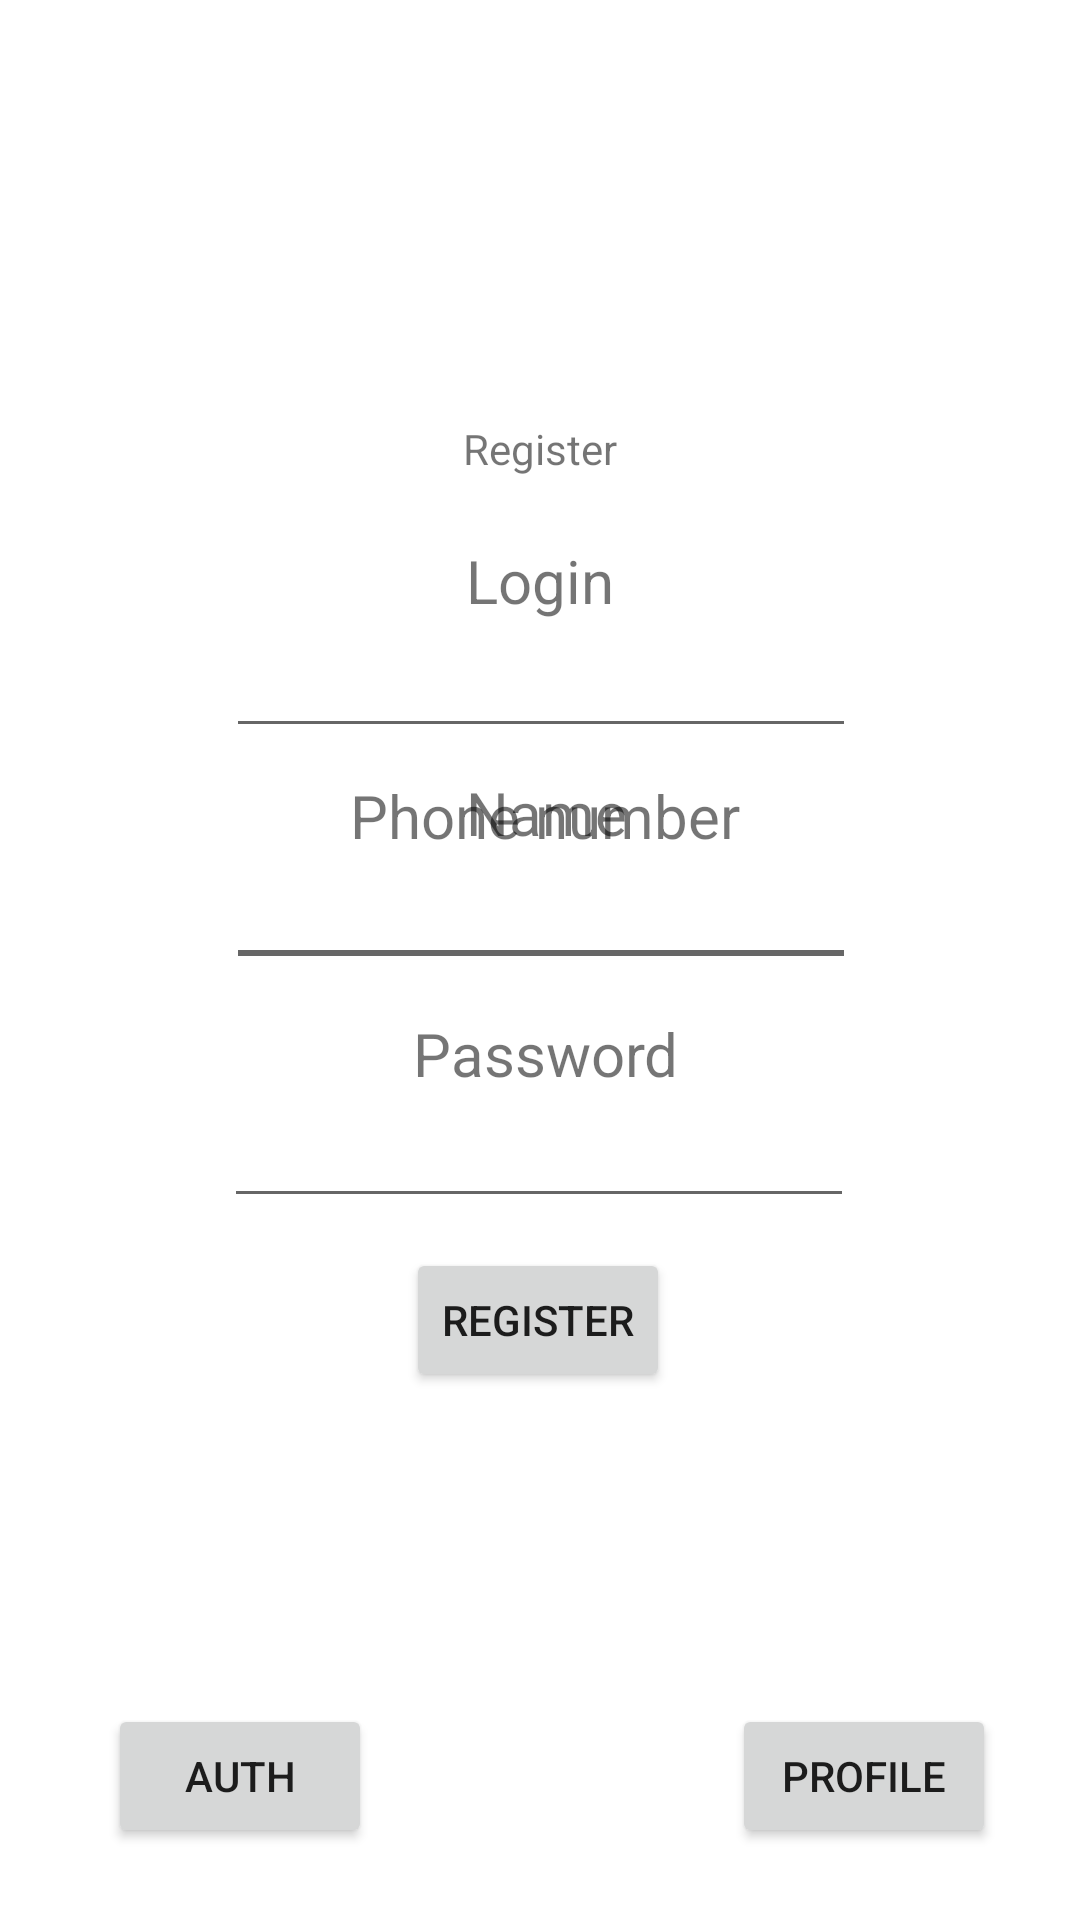

This screen was rendered from an Android layout file. Write that file and the resources it references.
<!-- AndroidManifest.xml: application theme Theme.AuthorizationEx -->
<!-- res/layout/activity_reg.xml -->
<?xml version="1.0" encoding="utf-8"?>
<androidx.constraintlayout.widget.ConstraintLayout xmlns:android="http://schemas.android.com/apk/res/android"
    xmlns:app="http://schemas.android.com/apk/res-auto"
    xmlns:tools="http://schemas.android.com/tools"
    android:layout_width="match_parent"
    android:layout_height="match_parent"
    tools:context=".RegActivity">

    <Button
        android:id="@+id/reg_start_profile_btn"
        android:layout_width="wrap_content"
        android:layout_height="wrap_content"
        android:layout_marginEnd="28dp"
        android:layout_marginBottom="24dp"
        android:text="Profile"
        app:layout_constraintBottom_toBottomOf="parent"
        app:layout_constraintEnd_toEndOf="parent" />

    <Button
        android:id="@+id/reg_start_auth_btn"
        android:layout_width="wrap_content"
        android:layout_height="wrap_content"
        android:layout_marginStart="36dp"
        android:layout_marginBottom="24dp"
        android:text="Auth"
        app:layout_constraintBottom_toBottomOf="parent"
        app:layout_constraintStart_toStartOf="parent" />

    <Button
        android:id="@+id/register_btn"
        android:layout_width="wrap_content"
        android:layout_height="wrap_content"
        android:layout_marginBottom="176dp"
        android:text="Register"
        app:layout_constraintBottom_toBottomOf="parent"
        app:layout_constraintEnd_toEndOf="parent"
        app:layout_constraintHorizontal_bias="0.498"
        app:layout_constraintStart_toStartOf="parent" />

    <EditText
        android:id="@+id/email"
        android:layout_width="wrap_content"
        android:layout_height="wrap_content"
        android:layout_marginTop="208dp"
        android:ems="10"
        android:inputType="textEmailAddress"
        app:layout_constraintEnd_toEndOf="parent"
        app:layout_constraintHorizontal_bias="0.502"
        app:layout_constraintStart_toStartOf="parent"
        app:layout_constraintTop_toTopOf="parent" />

    <EditText
        android:id="@+id/name"
        android:layout_width="wrap_content"
        android:layout_height="wrap_content"
        android:layout_marginTop="35dp"
        android:ems="10"
        android:inputType="textPersonName"
        app:layout_constraintBottom_toTopOf="@+id/phone"
        app:layout_constraintEnd_toEndOf="parent"
        app:layout_constraintHorizontal_bias="0.502"
        app:layout_constraintStart_toStartOf="parent"
        app:layout_constraintTop_toBottomOf="@+id/email"
        app:layout_constraintVertical_bias="0.0" />

    <EditText
        android:id="@+id/phone"
        android:layout_width="wrap_content"
        android:layout_height="wrap_content"
        android:layout_marginBottom="38dp"
        android:ems="10"
        android:inputType="phone"
        app:layout_constraintBottom_toTopOf="@+id/password"
        app:layout_constraintEnd_toEndOf="parent"
        app:layout_constraintHorizontal_bias="0.502"
        app:layout_constraintStart_toStartOf="parent" />

    <EditText
        android:id="@+id/password"
        android:layout_width="wrap_content"
        android:layout_height="wrap_content"
        android:layout_marginBottom="10dp"
        android:ems="10"
        android:inputType="textPassword"
        app:layout_constraintBottom_toTopOf="@+id/register_btn"
        app:layout_constraintEnd_toEndOf="parent"
        app:layout_constraintHorizontal_bias="0.497"
        app:layout_constraintStart_toStartOf="parent" />

    <TextView
        android:id="@+id/textView2"
        android:layout_width="wrap_content"
        android:layout_height="wrap_content"
        android:layout_marginTop="140dp"
        android:text="Register"
        app:layout_constraintBottom_toTopOf="@+id/email"
        app:layout_constraintEnd_toEndOf="parent"
        app:layout_constraintStart_toStartOf="parent"
        app:layout_constraintTop_toTopOf="parent"
        app:layout_constraintVertical_bias="0.0" />

    <TextView
        android:id="@+id/textViewLogin"
        android:layout_width="wrap_content"
        android:layout_height="wrap_content"
        android:layout_marginTop="180dp"
        android:text="Login"
        android:textSize="20dp"
        app:layout_constraintBottom_toTopOf="@+id/email"
        app:layout_constraintEnd_toEndOf="parent"
        app:layout_constraintStart_toStartOf="parent"
        app:layout_constraintTop_toTopOf="parent"
        app:layout_constraintVertical_bias="0.0" />

    <TextView
        android:id="@+id/textViewName"
        android:layout_width="wrap_content"
        android:layout_height="wrap_content"
        android:layout_marginTop="280dp"
        android:text="Name"
        android:textSize="20dp"
        app:layout_constraintBottom_toTopOf="@+id/name"
        app:layout_constraintEnd_toEndOf="parent"
        app:layout_constraintHorizontal_bias="0.507"
        app:layout_constraintStart_toStartOf="parent"
        app:layout_constraintTop_toTopOf="parent"
        app:layout_constraintVertical_bias="1.0" />

    <TextView
        android:id="@+id/textViewPhoneNumber"
        android:layout_width="wrap_content"
        android:layout_height="wrap_content"
        android:layout_marginTop="280dp"
        android:text="Phone number"
        android:textSize="20dp"
        app:layout_constraintBottom_toTopOf="@+id/phone"
        app:layout_constraintEnd_toEndOf="parent"
        app:layout_constraintHorizontal_bias="0.507"
        app:layout_constraintStart_toStartOf="parent"
        app:layout_constraintTop_toTopOf="parent"
        app:layout_constraintVertical_bias="1.0" />

    <TextView
        android:id="@+id/textViewPass"
        android:layout_width="wrap_content"
        android:layout_height="wrap_content"
        android:layout_marginTop="280dp"
        android:text="Password"
        android:textSize="20dp"
        app:layout_constraintBottom_toTopOf="@+id/password"
        app:layout_constraintEnd_toEndOf="parent"
        app:layout_constraintHorizontal_bias="0.507"
        app:layout_constraintStart_toStartOf="parent"
        app:layout_constraintTop_toTopOf="parent"
        app:layout_constraintVertical_bias="1.0" />
</androidx.constraintlayout.widget.ConstraintLayout>
<!-- resources referenced by this layout -->
<resources>
  <style name="Theme.AuthorizationEx" parent="Theme.MaterialComponents.DayNight.DarkActionBar">
          
          <item name="colorPrimary">@color/purple_500</item>
          <item name="colorPrimaryVariant">@color/purple_700</item>
          <item name="colorOnPrimary">@color/white</item>
          
          <item name="colorSecondary">@color/teal_200</item>
          <item name="colorSecondaryVariant">@color/teal_700</item>
          <item name="colorOnSecondary">@color/black</item>
          
          <item name="android:statusBarColor" tools:targetApi="l">?attr/colorPrimaryVariant</item>
          
      </style>
  <!-- not gathered from this repository: default colours our renderer supplied (Android Studio template values) -->
  <color name="purple_500">#FF6200EE</color>
  <color name="purple_700">#FF3700B3</color>
  <color name="teal_200">#FF03DAC5</color>
  <color name="teal_700">#FF018786</color>
  <color name="black">#FF000000</color>
  <color name="white">#FFFFFFFF</color>
</resources>
